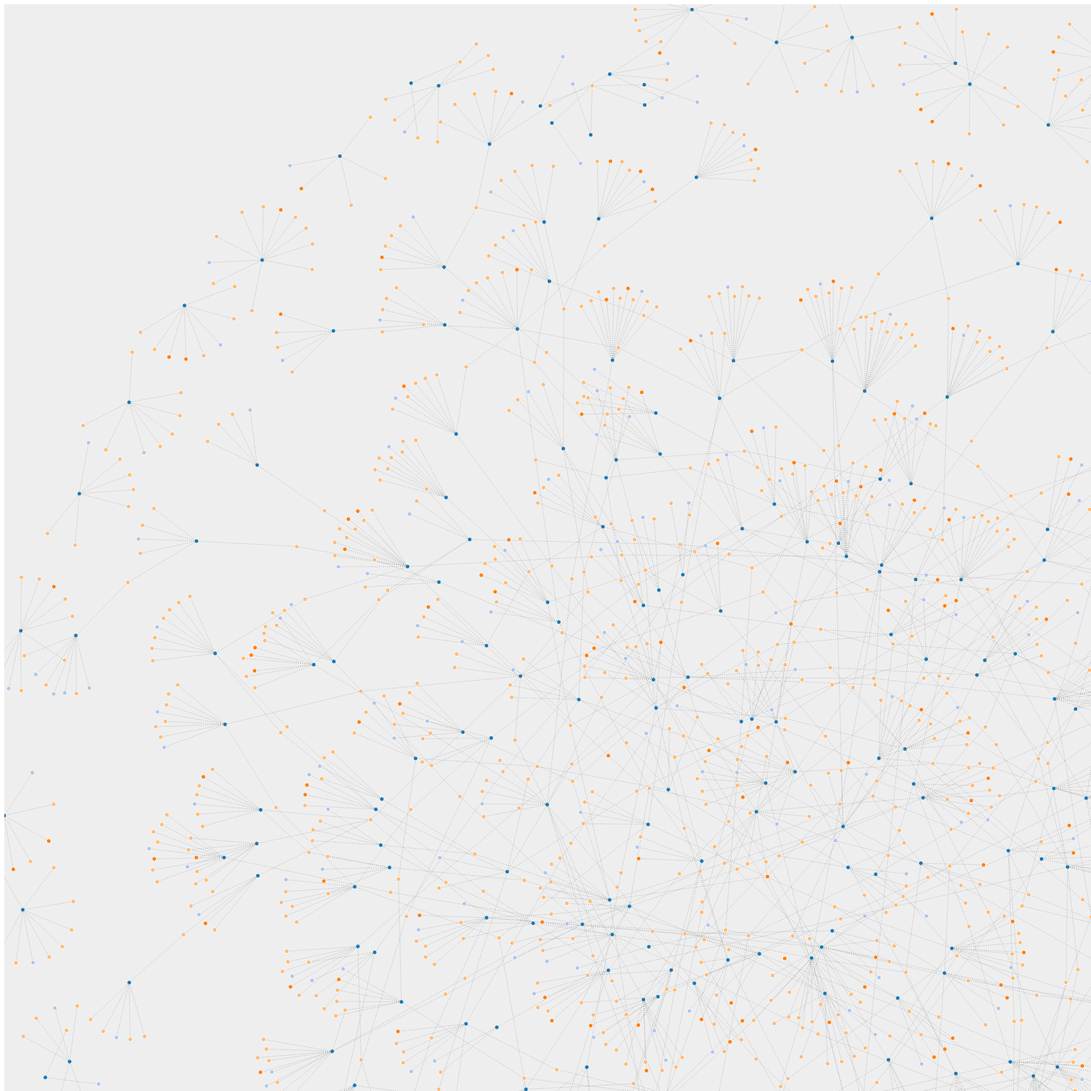
D3 v3 page, settled after 480 driven frames (8 s of simulated time); the page loaded 1 data file(s).


var width  = 3000;
var height = 3000;
var margin = 2;
var pad = margin / 2;
var color = d3.scale.category20();
// Generates a tooltip for a SVG circle element based on its ID
function addTooltip(circle) {
    var x = parseFloat(circle.attr("cx"));
    var y = parseFloat(circle.attr("cy"));
    var r = parseFloat(circle.attr("r"));
    var text = circle.attr("id");
    var tooltip = d3.select("#plot")
        .append("text")
        .text(text)
        .attr("x", x)
        .attr("y", y)
        .attr("dy", -r * 2)
        .attr("id", "tooltip");
    var offset = tooltip.node().getBBox().width / 2;
    if ((x - offset) < 0) {
        tooltip.attr("text-anchor", "start");
        tooltip.attr("dx", -r);
    }
    else if ((x + offset) > (width - margin)) {
        tooltip.attr("text-anchor", "end");
        tooltip.attr("dx", r);
    }
    else {
        tooltip.attr("text-anchor", "middle");
        tooltip.attr("dx", 0);
    }
}
var vis = d3.select("#chart")
  .append("svg:svg")
    .attr("width", w)
    .attr("height", h)
    .attr("pointer-events", "all")
  .append('svg:g')
    .call(d3.behavior.zoom().on("zoom", redraw))
  .append('svg:g');
vis.append('svg:rect')
    .attr('width', w)
    .attr('height', h)
    .attr('fill', 'white');
function redraw() {
  console.log("here", d3.event.translate, d3.event.scale);
  vis.attr("transform",
      "translate(" + d3.event.translate + ")"
      + " scale(" + d3.event.scale + ")");
}
function drawGraph(graph) {
    var svg = d3.select("#force").append("svg")
        .attr("width", width)
        .attr("height", height);
    // draw plot background
    svg.append("rect")
        .attr("width", width)
        .attr("height", height)
        .style("fill", "#eeeeee");
    // create an area within svg for plotting graph
    var plot = svg.append("g")
        .attr("id", "plot")
        .attr("transform", "translate(" + pad + ", " + pad + ")");
    // https://github.com/mbostock/d3/wiki/Force-Layout#wiki-force
    var layout = d3.layout.force()
        .size([width - margin, height - margin])
        .charge(-120)
        .linkDistance(function(d, i) {
            return (d.source.group == d.target.group) ? 50 : 100;
        })
        .nodes(graph.nodes)
        .links(graph.links)
        .start();
    drawLinks(graph.links);
    drawNodes(graph.nodes);
    // add ability to drag and update layout
    // https://github.com/mbostock/d3/wiki/Force-Layout#wiki-drag
    d3.selectAll(".node").call(layout.drag);
    // https://github.com/mbostock/d3/wiki/Force-Layout#wiki-on
    layout.on("tick", function() {
        d3.selectAll(".link")
            .attr("x1", function(d) { return d.source.x; })
            .attr("y1", function(d) { return d.source.y; })
            .attr("x2", function(d) { return d.target.x; })
            .attr("y2", function(d) { return d.target.y; });
        d3.selectAll(".node")
            .attr("cx", function(d) { return d.x; })
            .attr("cy", function(d) { return d.y; });
    });
}
    function tick(e) {
  // Push different nodes in different directions for clustering.
  var k = 6 * e.alpha;
  graph.nodes.forEach(function(o, i) {
    o.y += i & 1 ? k : -k;
    o.x += i & 2 ? k : -k;
  });
  node.attr("cx", function(d) { return d.x; })
      .attr("cy", function(d) { return d.y; });
}
// Draws nodes on plot
function drawNodes(nodes) {
    // used to assign nodes color by group
    var color = d3.scale.category20();
    // https://github.com/mbostock/d3/wiki/Force-Layout#wiki-nodes
    d3.select("#plot").selectAll(".node")
        .data(nodes)
        .enter()
        .append("circle")
        .attr("class", "node")
        .attr("id", function(d, i) { return d.name; })
        .attr("cx", function(d, i) { return d.x; })
        .attr("cy", function(d, i) { return d.y; })
        .attr("r",  function(d, i) { return 4; })
        .style("fill",   function(d, i) { return color(d.group); })
        .on("mouseover", function(d, i) { addTooltip(d3.select(this)); })
        .on("mouseout",  function(d, i) { d3.select("#tooltip").remove(); });
}
// Draws edges between nodes
function drawLinks(links) {
    var scale = d3.scale.linear()
        .domain(d3.extent(links, function(d, i) {
           return d.value;
        }))
        .range([1, 6]);
    // https://github.com/mbostock/d3/wiki/Force-Layout#wiki-links
    d3.select("#plot").selectAll(".link")
        .data(links)
        .enter()
        .append("line")
        .attr("class", "link")
        .attr("x1", function(d) { return d.source.x; })
        .attr("y1", function(d) { return d.source.y; })
        .attr("x2", function(d) { return d.target.x; })
        .attr("y2", function(d) { return d.target.y; })
        .style("stroke-width", function(d, i) {
            return scale(d.value) + "px";
        })
        .style("stroke-dasharray", function(d, i) {
            return (d.value <= 1) ? "2, 2" : "none";
        });
}


d3.json("export.json", drawGraph);


### data: export.json
{
 "links": [
  {
   "source": 0,
   "target": 272,
   "value": 1
  },
  {
   "source": 1,
   "target": 273,
   "value": 1
  },
  {
   "source": 2,
   "target": 274,
   "value": 1
  },
  {
   "source": 3,
   "target": 275,
   "value": 1
  },
  {
   "source": 4,
   "target": 276,
   "value": 1
  },
  {
   "source": 5,
   "target": 277,
   "value": 1
  },
  {
   "source": 6,
   "target": 278,
   "value": 1
  },
  {
   "source": 7,
   "target": 279,
   "value": 1
  },
  "... 2,276 more items"
 ],
 "nodes": [
  {
   "group": 1,
   "name": "Underworld: Blood Wars"
  },
  {
   "group": 1,
   "name": "Arsenal"
  },
  {
   "group": 1,
   "name": "Between Us"
  },
  {
   "group": 1,
   "name": "Railroad Tigers"
  },
  {
   "group": 1,
   "name": "Monster Trucks"
  },
  {
   "group": 1,
   "name": "The Bye Bye Man"
  },
  {
   "group": 1,
   "name": "Sleepless"
  },
  {
   "group": 1,
   "name": "100 Streets"
  },
  "... 2,154 more items"
 ]
}